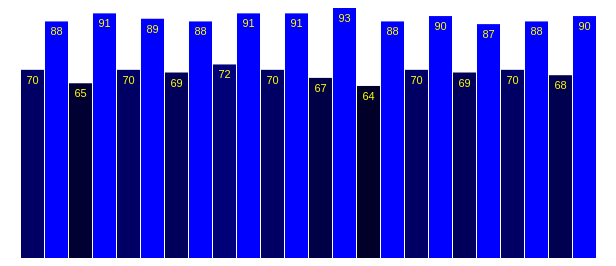
D3 v3 page, settled after 360 driven frames (6 s of simulated time); the page loaded 1 data file(s).


    var dataset;

    d3.csv("heartrate_2.csv", function(data) {
        dataset = data;
//        console.log(data)
//        console.log(data.length)
//       generateVis();

	    //Width and height
	    var w = 600;
	    var h = 250;
	    //Create scale functions
	    var xScale = d3.scale.ordinal()
	                         .domain(d3.range(dataset.length))
	                         .rangeRoundBands([0, w], 0.05);
	    var yScale = d3.scale.linear()
	                         .domain([0, d3.max(dataset, function(d) { return d.rate; })])
	                         .range([0, h]);
	 
	    //Create SVG element
	    var svg = d3.select("body")
	                .append("svg")
	                .attr("width", w)
	                .attr("height", h);
	    //Create bars
	    svg.selectAll("rect")
	                           .data(dataset)
	                           .enter()
	                           .append("rect")
	                           .attr("x", function(d, i) {
	                           		console.log("xScale(2*i)=" + xScale(i))

	                                        return xScale(i);
	                           })
	                           .attr("y", function(d) {
	                           		console.log(h - yScale(parseInt(d.rate)));
	                                        return h - yScale(parseInt(d.rate));
	                           })
	                           .attr("width", xScale.rangeBand())
	                           .attr("height", function(d) {
	                                        return yScale(parseInt(d.rate));
	                           })
	                           .attr("fill", function(d) {
	                                        return "rgb(0, 0, " + ((parseInt(d.rate)-60)*10) + ")";
	                           })
	                           ;
	
	    //Create labels
	   svg.selectAll("text")
	                           .data(dataset)
	                           .enter()
	                           .append("text")
	                           .text(function(d) {
	                                        return d.rate;
	                           })
	                           .attr("text-anchor", "middle")
	                           .attr("x", function(d, i) {
	                                        return xScale(i) + xScale.rangeBand() / 2;
	                           })
	                           .attr("y", function(d) {
	                                        return h - yScale(parseInt(d.rate)) + 14;
	                           })
	                           .attr("font-family", "sans-serif")
	                           .attr("font-size", "11px")
	                           .attr("fill", "yellow")
	                           ;
	                           

    });



  

### data: heartrate_2.csv
rate
70
88
65
91
70
89
69
88
72
91
70
91
67
93
64
88
70
90
69
87
70
88
68
90